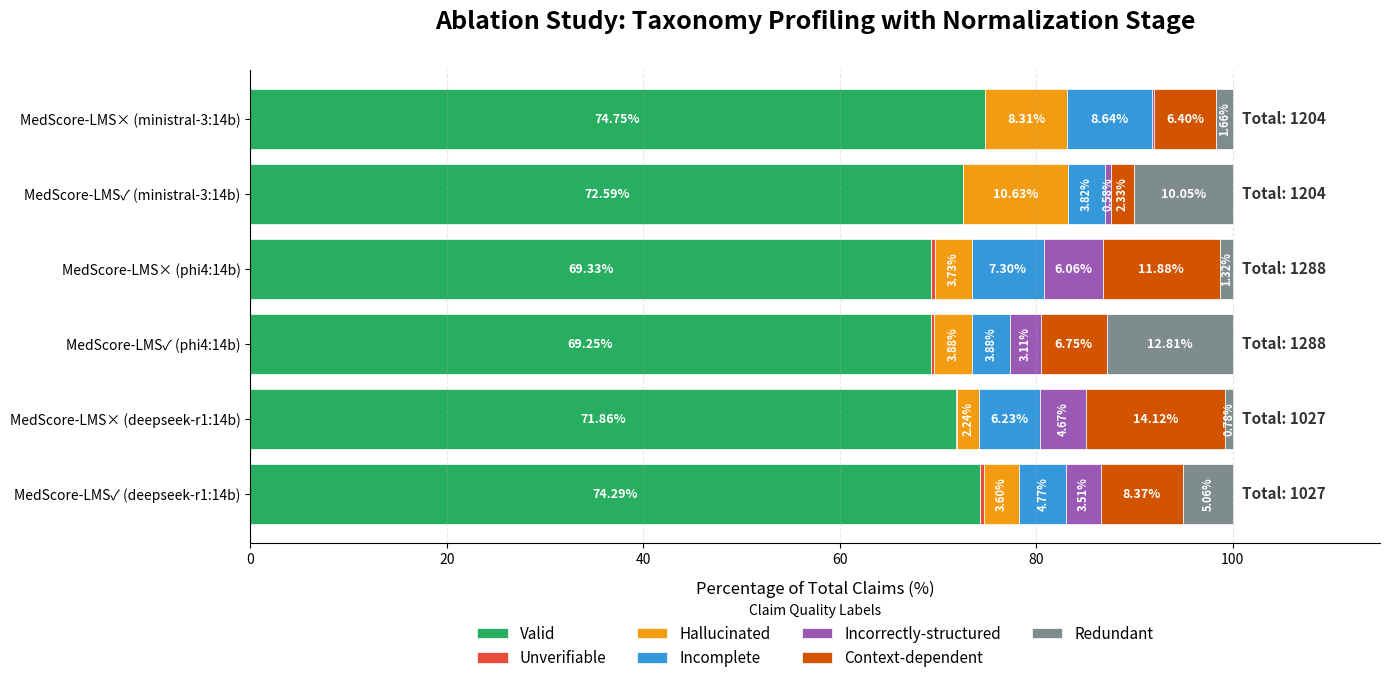

Write Python code to recreate this figure.
import os

import matplotlib.pyplot as plt
import pandas as pd


def generate_ablation_claim_quality_chart():
    """
\begin{table}[t]
\centering
\small
\begin{tabular}{lcccccccc}
\hline
\textbf{Method} & \textbf{Total} & \textbf{Valid} & \textbf{Unverifiable} & \textbf{Hallucinated} & \textbf{Incomplete} & \textbf{Incorrectly-structured} & \textbf{Context-dependent} & \textbf{Redundant} \\
\hline
MedScore-LMS$*$ (ministral-3:14b) & 1204 & 900 (74.75\%) & 1 (0.08\%) & 100 (8.31\%) & 104 (8.64\%) & 2 (0.17\%) & 77 (6.40\%) & 20 (1.66\%) \\
MedScore-LMS$**$ (ministral-3:14b) & 1204 & 874 (72.59\%) & 0 (0\%) & 128 (10.63\%) & 46 (3.82\%) & 7 (0.58\%) & 28 (2.33\%) & 121 (10.05\%) \\
MedScore-LMS$*$ (phi4:14b) & 1288 & 893 (69.33\%) & 5 (0.39\%) & 48 (3.73\%) & 94 (7.30\%) & 78 (6.06\%) & 153 (11.88\%) & 17 (1.32\%) \\
MedScore-LMS$**$ (phi4:14b) & 1288 & 892 (69.25\%) & 4 (0.31\%) & 50 (3.88\%) & 50 (3.88\%) & 40 (3.11\%) & 87 (6.75\%) & 165 (12.81\%) \\
MedScore-LMS$*$ (deepseek-r1:14b) & 1027 & 738 (71.86\%) & 1 (0.1\%) & 23 (2.24\%) & 64 (6.23\%) & 48 (4.67\%) & 145 (14.12\%) & 8 (0.78\%) \\
MedScore-LMS$**$ (deepseek-r1:14b) & 1027 & 763 (74.29\%) & 4 (0.39\%) & 37 (3.60\%) & 49 (4.77\%) & 36 (3.51\%) & 86 (8.37\%) & 52 (5.06\%) \\
\hline
\end{tabular}
\caption{Automatic taxonomy profiling across decomposition methods for 100 AskDocsAI samples. For ($*$), we report outputs of \textbf{\textit{Decomposition + Classification}}. For ($**$), we report outputs of \textbf{\textit{Decomposition+ Classification + Normalization + Reclassification}}}
\label{tab:ablation_claim_quality_stats}
\end{table}
    """
    # 1. Data from Table
    methods = [
        'MedScore-LMS× (ministral-3:14b)',
        'MedScore-LMS✓ (ministral-3:14b)',
        'MedScore-LMS× (phi4:14b)',
        'MedScore-LMS✓ (phi4:14b)',
        'MedScore-LMS× (deepseek-r1:14b)',
        'MedScore-LMS✓ (deepseek-r1:14b)'
    ]

    # Total column
    totals = [1204, 1204, 1288, 1288, 1027, 1027]

    # Claim quality columns
    counts_data = {
        'Valid':                  [900, 874, 893, 892, 738, 763],
        'Unverifiable':           [1,   0,   5,   4,   1,   4],
        'Hallucinated':           [100, 128, 48,  50,  23,  37],
        'Incomplete':             [104, 46,  94,  50,  64,  49],
        'Incorrectly-structured': [2,   7,   78,  40,  48,  36],
        'Context-dependent':      [77,  28,  153, 87,  145, 86],
        'Redundant':              [20,  121, 17,  165, 8,   52]
    }

    df_counts = pd.DataFrame(counts_data, index=methods)
    # Calculate percentages based on the actual Total numbers from the table
    df_pct = df_counts.div(totals, axis=0) * 100

    # 2. Set claim quality label colors
    colors = ['#27ae60', '#e74c3c', '#f39c12', '#3498db', '#9b59b6', '#d35400', '#7f8c8d']

    # fig, ax = plt.subplots(figsize=(16, 10))
    fig, ax = plt.subplots(figsize=(14, 7)) # Adjusted for better aspect ratio
    df_pct.plot(kind='barh', stacked=True, color=colors, ax=ax, width=0.8, edgecolor='white', linewidth=0.5)

    # 3. Adding Percentage Labels
    for i, col in enumerate(df_counts.columns):
        for j, method in enumerate(methods):
            patch = ax.patches[i * len(methods) + j]
            width = patch.get_width()

            if width > 0.5:  # Display only if percentage > 0.5%
                x_pos = patch.get_x() + width / 2
                y_pos = patch.get_y() + patch.get_height() / 2

                # Decide font size and rotation
                if width > 6.0:
                    label = f"{width:.2f}%"
                    fs, rot = 9, 0
                else:
                    label = f"{width:.2f}%"
                    fs, rot = 8, 90  # Rotate vertically if too narrow

                ax.text(x_pos, y_pos, label, ha='center', va='center',
                        fontsize=fs, color='white', fontweight='bold', rotation=rot)

    # 4. Adding Total Sample Count Labels
    for i, total in enumerate(totals):
        ax.text(101, i, f"Total: {total}", va='center', fontsize=11,
                fontweight='bold', color='#333333')

    # 5. Finalizing layout
    ax.set_title('Ablation Study: Taxonomy Profiling with Normalization Stage', fontsize=18, fontweight='bold', pad=30)
    ax.set_xlabel('Percentage of Total Claims (%)', fontsize=12, labelpad=10)
    ax.set_xlim(0, 115)
    ax.legend(title='Claim Quality Labels', bbox_to_anchor=(0.5, -0.1), loc='upper center', ncol=4, frameon=False,
              fontsize=11)
    ax.invert_yaxis()
    ax.spines['top'].set_visible(False)
    ax.spines['right'].set_visible(False)
    ax.grid(axis='x', linestyle='--', alpha=0.3)

    plt.tight_layout()

    # save file
    file_name = 'ablation_claim_quality_statistic'
    plt.savefig(f'{file_name}.pdf', bbox_inches='tight')
    plt.savefig(f'{file_name}.png', dpi=300, bbox_inches='tight')
    print(f"Files were created: {os.getcwd()}")


if __name__ == "__main__":
    generate_ablation_claim_quality_chart()
